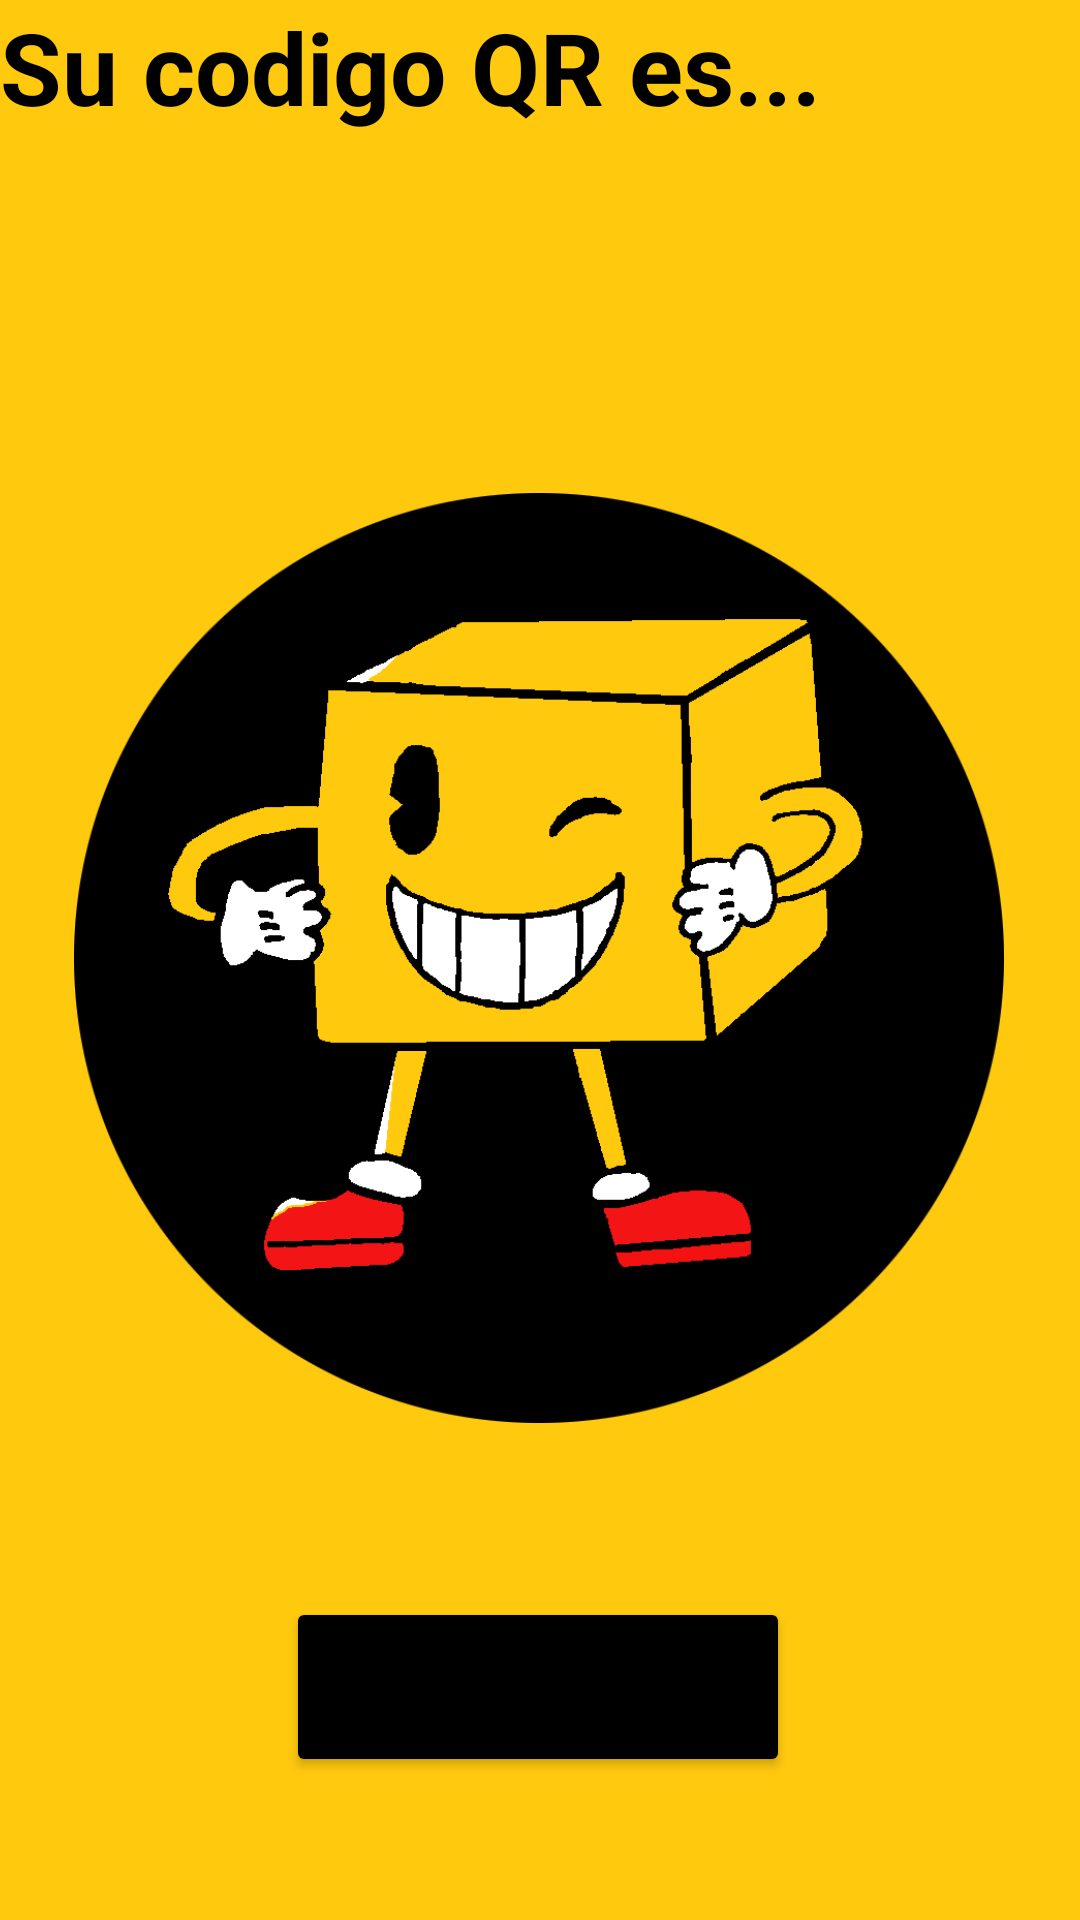

Android layout source for this screen:
<!-- AndroidManifest.xml: application theme Theme.Blockid -->
<!-- res/layout/activity_qr_view.xml -->
<?xml version="1.0" encoding="utf-8"?>
<androidx.constraintlayout.widget.ConstraintLayout xmlns:android="http://schemas.android.com/apk/res/android"
    xmlns:app="http://schemas.android.com/apk/res-auto"
    xmlns:tools="http://schemas.android.com/tools"
    android:layout_width="match_parent"
    android:layout_height="match_parent"
    tools:context=".qr_view"
    android:background="@color/yellow_blockid">

    <TextView
        android:id="@+id/Name_user"
        android:layout_width="match_parent"
        android:layout_height="46dp"
        android:text="Su codigo QR es..."
        android:textColor="@color/black"
        android:textSize="100px"
        android:textStyle="bold"
        app:layout_constraintBottom_toBottomOf="parent"
        app:layout_constraintHorizontal_bias="0.0"
        app:layout_constraintLeft_toLeftOf="parent"
        app:layout_constraintRight_toRightOf="parent"
        app:layout_constraintTop_toTopOf="parent"
        app:layout_constraintVertical_bias="0.0" />

    <ImageView
        android:id="@+id/QR"
        android:layout_width="316dp"
        android:layout_height="310dp"
        android:src="@drawable/mascota"
        app:layout_constraintBottom_toBottomOf="parent"
        app:layout_constraintHorizontal_bias="0.494"
        app:layout_constraintLeft_toLeftOf="parent"
        app:layout_constraintRight_toRightOf="parent"
        app:layout_constraintTop_toTopOf="parent"
        app:layout_constraintVertical_bias="0.498"></ImageView>

    <Button
        android:id="@+id/volver"
        android:layout_width="168dp"
        android:layout_height="60dp"
        android:backgroundTint="@color/black"
        android:text="Volver"
        app:layout_constraintBottom_toBottomOf="parent"
        app:layout_constraintHorizontal_bias="0.497"
        app:layout_constraintLeft_toLeftOf="parent"
        app:layout_constraintRight_toRightOf="parent"
        app:layout_constraintTop_toTopOf="parent"
        app:layout_constraintVertical_bias="0.918" />

</androidx.constraintlayout.widget.ConstraintLayout>
<!-- resources referenced by this layout -->
<resources>
  <color name="black">#FF000000</color>
  <color name="yellow_blockid">#FFC90E</color>
  <!-- drawable mascota: png bitmap (drawable, 29172 bytes) -->
  <style name="Theme.Blockid" parent="Theme.MaterialComponents.DayNight.DarkActionBar">
          
          <item name="colorPrimary">@color/black</item>
          <item name="colorPrimaryVariant">@color/purple_700</item>
          <item name="colorOnPrimary">@color/white</item>
          
          <item name="colorSecondary">@color/teal_200</item>
          <item name="colorSecondaryVariant">@color/teal_700</item>
          <item name="colorOnSecondary">@color/black</item>
          
          <item name="android:statusBarColor" tools:targetApi="l">?attr/colorPrimaryVariant</item>
          
      </style>
  <color name="purple_700">#FF3700B3</color>
  <color name="white">#FFFFFFFF</color>
  <color name="teal_200">#FF03DAC5</color>
  <color name="teal_700">#FF018786</color>
</resources>
